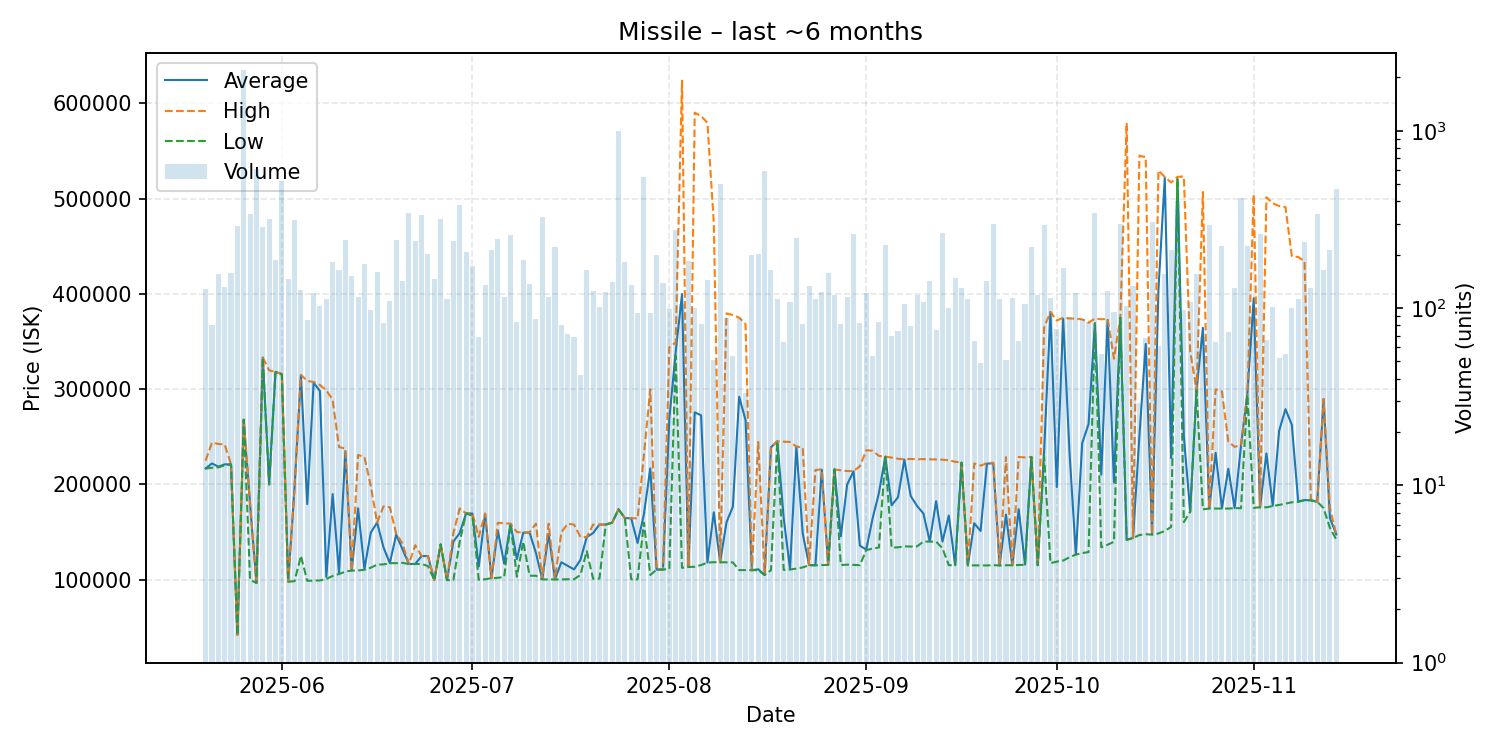

Source data for this figure (header and first rows):
date, average, highest, lowest, order_count, volume
2025-05-20, 216800, 225000, 216700, 61, 128
2025-05-21, 222066, 244000, 217500, 40, 80
2025-05-22, 218700, 242500, 218000, 44, 155
2025-05-23, 221100, 242000, 220000, 40, 131
2025-05-24, 221100, 221100, 221100, 63, 158
2025-05-25, 42120, 42120, 42120, 55, 291
2025-05-26, 268000, 268000, 268000, 70, 2213
2025-05-27, 179100, 179200, 100000, 62, 338
2025-05-28, 96580, 96580, 96580, 57, 606
2025-05-29, 333200, 333200, 333200, 43, 287
2025-05-30, 200000, 319800, 200000, 72, 320
2025-05-31, 318100, 318100, 317900, 52, 186
2025-06-01, 315900, 316100, 315600, 69, 521
2025-06-02, 97850, 97880, 97850, 55, 146
2025-06-03, 196900, 197100, 98470, 56, 314
2025-06-04, 314800, 315100, 125000, 36, 126
2025-06-05, 179368, 308700, 98870, 52, 86
2025-06-06, 306900, 307600, 99040, 55, 122
2025-06-07, 298000, 304400, 99230, 59, 103
2025-06-08, 103000, 298800, 100850, 43, 112
2025-06-09, 189900, 288800, 103900, 62, 181
2025-06-10, 107000, 239300, 106000, 62, 165
2025-06-11, 234900, 237600, 108500, 59, 243
2025-06-12, 109600, 109600, 109600, 50, 151
2025-06-13, 175000, 231000, 109700, 38, 115
2025-06-14, 111300, 228800, 110500, 48, 177
2025-06-15, 149404, 198500, 112600, 38, 98
2025-06-16, 160000, 160000, 115900, 39, 159
2025-06-17, 134037, 177000, 116100, 47, 82
2025-06-18, 117400, 176100, 117300, 46, 110
2025-06-19, 147300, 148200, 117400, 74, 241
2025-06-20, 132000, 138000, 117700, 46, 143
2025-06-21, 116500, 116500, 116500, 50, 343
2025-06-22, 116600, 136200, 116500, 79, 239
2025-06-23, 124800, 124900, 116500, 57, 336
2025-06-24, 124900, 124900, 114400, 58, 203
2025-06-25, 99580, 99580, 99580, 42, 145
2025-06-26, 137100, 137100, 137100, 41, 320
2025-06-27, 99580, 99580, 99580, 43, 112
2025-06-28, 140000, 148900, 99580, 63, 240
2025-06-29, 149000, 174800, 139700, 51, 383
2025-06-30, 169600, 169600, 169600, 47, 206
2025-07-01, 169500, 169500, 167200, 53, 173
2025-07-02, 113921, 144950, 99920, 40, 69
2025-07-03, 169100, 169600, 100500, 44, 135
2025-07-04, 101600, 101600, 101600, 47, 212
2025-07-05, 151700, 159800, 102000, 53, 246
2025-07-06, 116900, 159300, 102900, 45, 116
2025-07-07, 158800, 158800, 158700, 59, 259
2025-07-08, 121607, 150000, 103200, 40, 83
2025-07-09, 149400, 149500, 140000, 45, 186
2025-07-10, 149500, 149800, 104200, 48, 137
2025-07-11, 128101, 158800, 104200, 31, 87
2025-07-12, 100400, 100700, 100300, 61, 327
2025-07-13, 147750, 158800, 100300, 58, 116
2025-07-14, 100500, 100500, 100300, 45, 222
2025-07-15, 118349, 149900, 100300, 28, 80
2025-07-16, 114618, 158700, 100500, 35, 71
2025-07-17, 110858, 157900, 100500, 44, 69
2025-07-18, 120624, 145000, 105000, 30, 42
... 119 more rows
